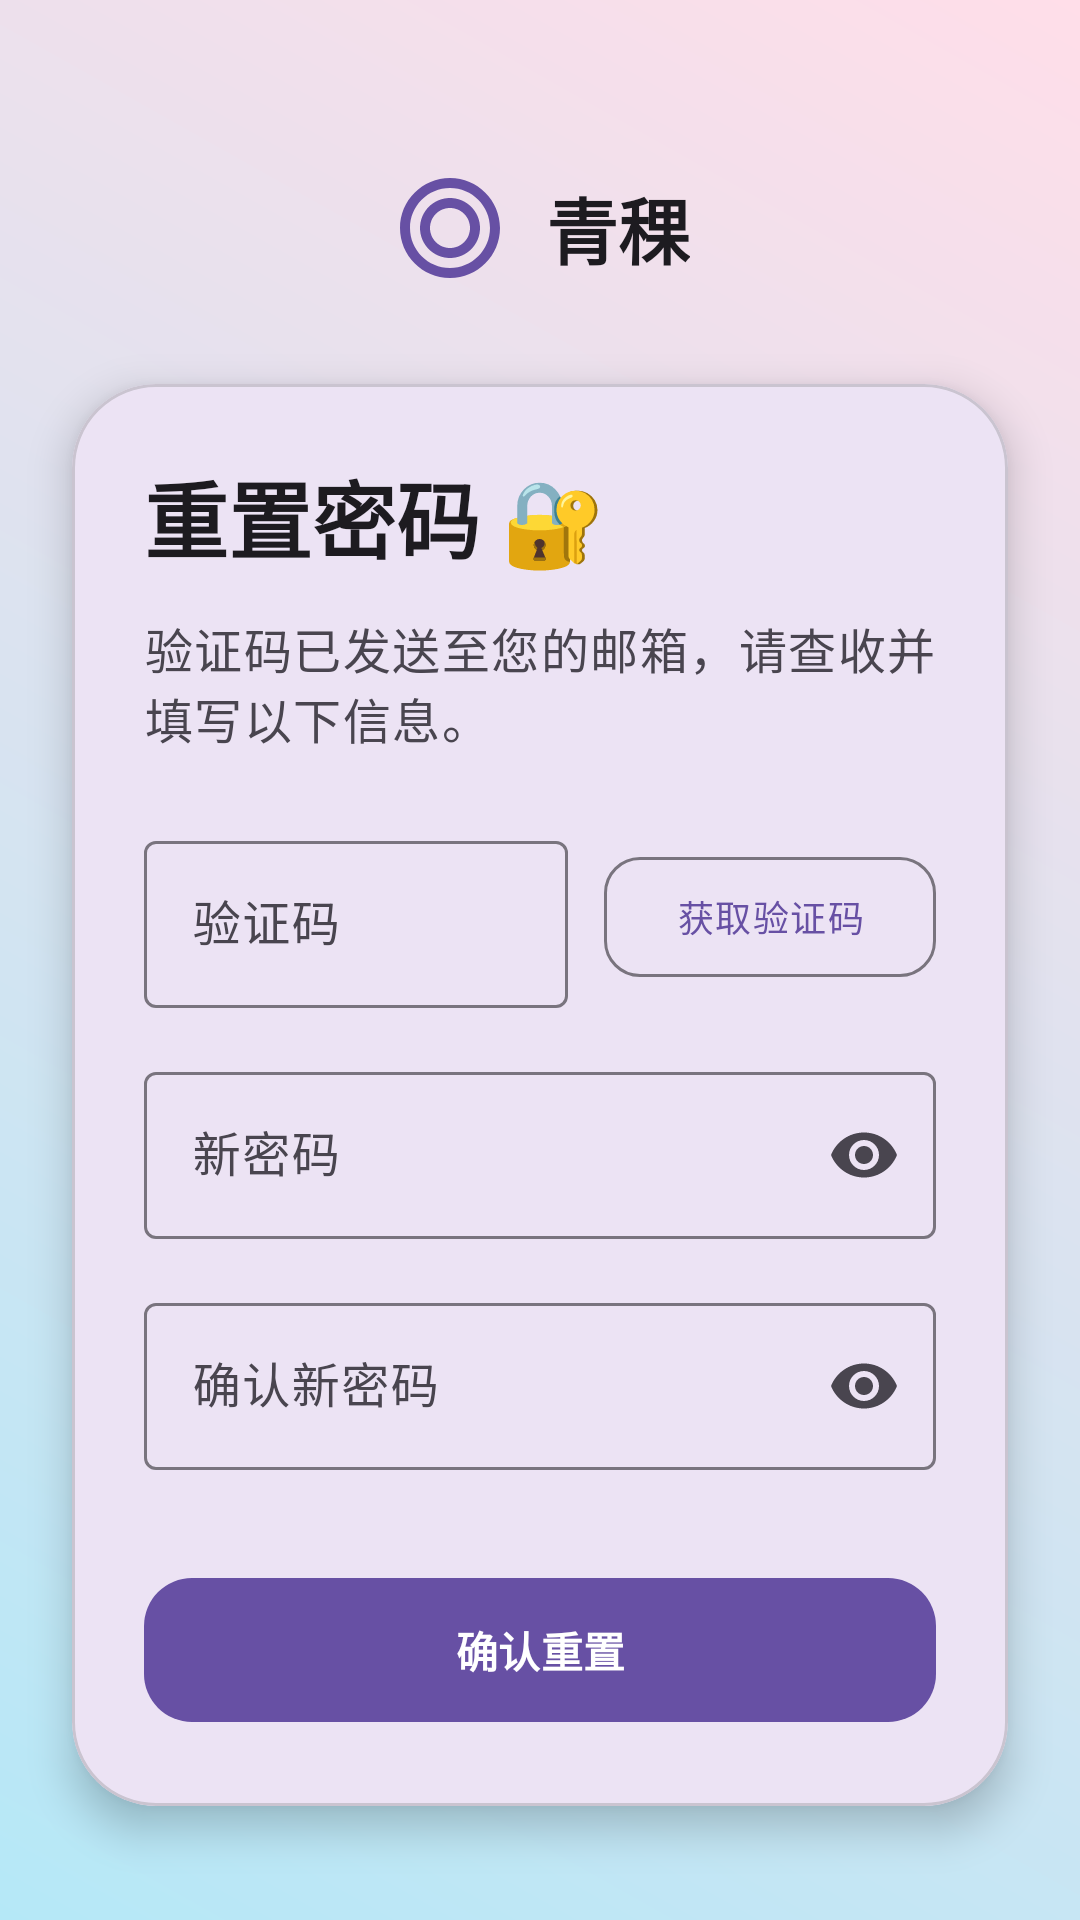

This screen was rendered from an Android layout file. Write that file and the resources it references.
<!-- AndroidManifest.xml: application theme Theme.Qingke -->
<!-- res/layout/forget_password_reset.xml -->
<?xml version="1.0" encoding="utf-8"?>
<androidx.constraintlayout.widget.ConstraintLayout xmlns:android="http://schemas.android.com/apk/res/android"
    xmlns:app="http://schemas.android.com/apk/res-auto"
    android:layout_width="match_parent"
    android:layout_height="match_parent"
    android:background="@drawable/bg_login_gradient">

    
    <LinearLayout
        android:id="@+id/layoutBrand"
        android:layout_width="wrap_content"
        android:layout_height="wrap_content"
        android:layout_marginTop="56dp"
        android:gravity="center"
        android:orientation="horizontal"
        app:layout_constraintEnd_toEndOf="parent"
        app:layout_constraintStart_toStartOf="parent"
        app:layout_constraintTop_toTopOf="parent">

        <ImageView
            android:id="@+id/ivAppIcon"
            android:layout_width="40dp"
            android:layout_height="40dp"
            android:src="@drawable/ic_app_icon_placeholder"
            android:contentDescription="" />

        <TextView
            android:id="@+id/tvAppName"
            android:layout_width="wrap_content"
            android:layout_height="wrap_content"
            android:layout_marginStart="12dp"
            android:text="@string/app_name"
            android:textAppearance="?attr/textAppearanceHeadlineSmall"
            android:textColor="?attr/colorOnSurface"
            android:textStyle="bold" />
    </LinearLayout>

    
    <com.google.android.material.card.MaterialCardView
        android:id="@+id/cardResetForm"
        android:layout_width="0dp"
        android:layout_height="wrap_content"
        android:layout_marginHorizontal="24dp"
        android:layout_marginTop="32dp"
        app:cardBackgroundColor="?attr/colorSurface"
        app:cardCornerRadius="28dp"
        app:cardElevation="8dp"
        app:layout_constraintEnd_toEndOf="parent"
        app:layout_constraintStart_toStartOf="parent"
        app:layout_constraintTop_toBottomOf="@id/layoutBrand">

        <androidx.constraintlayout.widget.ConstraintLayout
            android:layout_width="match_parent"
            android:layout_height="wrap_content"
            android:padding="24dp">

            
            <TextView
                android:id="@+id/tvTitle"
                android:layout_width="wrap_content"
                android:layout_height="wrap_content"
                android:text="重置密码 🔐"
                android:textAppearance="?attr/textAppearanceHeadlineMedium"
                android:textColor="?attr/colorOnSurface"
                android:textStyle="bold"
                app:layout_constraintStart_toStartOf="parent"
                app:layout_constraintTop_toTopOf="parent" />

            <TextView
                android:id="@+id/tvSubtitle"
                android:layout_width="0dp"
                android:layout_height="wrap_content"
                android:layout_marginTop="12dp"
                android:text="验证码已发送至您的邮箱，请查收并填写以下信息。"
                android:textAppearance="?attr/textAppearanceBodyLarge"
                android:textColor="?attr/colorOnSurfaceVariant"
                app:layout_constraintEnd_toEndOf="parent"
                app:layout_constraintStart_toStartOf="parent"
                app:layout_constraintTop_toBottomOf="@id/tvTitle" />

            
            <androidx.constraintlayout.widget.ConstraintLayout
                android:id="@+id/layoutVerificationCode"
                android:layout_width="0dp"
                android:layout_height="wrap_content"
                android:layout_marginTop="24dp"
                app:layout_constraintEnd_toEndOf="parent"
                app:layout_constraintStart_toStartOf="parent"
                app:layout_constraintTop_toBottomOf="@id/tvSubtitle">

                <com.google.android.material.textfield.TextInputLayout
                    android:id="@+id/codeInputLayout"
                    style="@style/Widget.Material3.TextInputLayout.OutlinedBox"
                    android:layout_width="0dp"
                    android:layout_height="wrap_content"
                    android:hint="验证码"
                    app:layout_constraintEnd_toStartOf="@id/btnSendCode"
                    app:layout_constraintStart_toStartOf="parent"
                    app:layout_constraintTop_toTopOf="parent">

                    <com.google.android.material.textfield.TextInputEditText
                        android:id="@+id/etCode"
                        android:layout_width="match_parent"
                        android:layout_height="wrap_content"
                        android:inputType="number"
                        android:maxLines="1" />

                </com.google.android.material.textfield.TextInputLayout>

                <com.google.android.material.button.MaterialButton
                    android:id="@+id/btnSendCode"
                    style="@style/Widget.Material3.Button.OutlinedButton"
                    android:layout_width="wrap_content"
                    android:layout_height="wrap_content"
                    android:layout_marginStart="12dp"
                    android:text="获取验证码"
                    android:textAppearance="?attr/textAppearanceLabelMedium"
                    app:cornerRadius="12dp"
                    app:layout_constraintBottom_toBottomOf="@id/codeInputLayout"
                    app:layout_constraintEnd_toEndOf="parent"
                    app:layout_constraintStart_toEndOf="@id/codeInputLayout"
                    app:layout_constraintTop_toTopOf="@id/codeInputLayout" />

            </androidx.constraintlayout.widget.ConstraintLayout>

            
            <com.google.android.material.textfield.TextInputLayout
                android:id="@+id/newPasswordInputLayout"
                style="@style/Widget.Material3.TextInputLayout.OutlinedBox"
                android:layout_width="0dp"
                android:layout_height="wrap_content"
                android:layout_marginTop="16dp"
                android:hint="新密码"
                app:endIconMode="password_toggle"
                app:layout_constraintEnd_toEndOf="parent"
                app:layout_constraintStart_toStartOf="parent"
                app:layout_constraintTop_toBottomOf="@id/layoutVerificationCode">

                <com.google.android.material.textfield.TextInputEditText
                    android:id="@+id/etNewPassword"
                    android:layout_width="match_parent"
                    android:layout_height="wrap_content"
                    android:inputType="textPassword"
                    android:maxLines="1" />

            </com.google.android.material.textfield.TextInputLayout>

            
            <com.google.android.material.textfield.TextInputLayout
                android:id="@+id/confirmNewPasswordInputLayout"
                style="@style/Widget.Material3.TextInputLayout.OutlinedBox"
                android:layout_width="0dp"
                android:layout_height="wrap_content"
                android:layout_marginTop="16dp"
                android:hint="确认新密码"
                app:endIconMode="password_toggle"
                app:layout_constraintEnd_toEndOf="parent"
                app:layout_constraintStart_toStartOf="parent"
                app:layout_constraintTop_toBottomOf="@id/newPasswordInputLayout">

                <com.google.android.material.textfield.TextInputEditText
                    android:id="@+id/etConfirmNewPassword"
                    android:layout_width="match_parent"
                    android:layout_height="wrap_content"
                    android:inputType="textPassword"
                    android:maxLines="1" />

            </com.google.android.material.textfield.TextInputLayout>

            
            <com.google.android.material.button.MaterialButton
                android:id="@+id/btnSubmitReset"
                android:layout_width="0dp"
                android:layout_height="56dp"
                android:layout_marginTop="32dp"
                android:text="确认重置"
                android:textAppearance="?attr/textAppearanceLabelLarge"
                android:textStyle="bold"
                app:cornerRadius="16dp"
                app:layout_constraintEnd_toEndOf="parent"
                app:layout_constraintStart_toStartOf="parent"
                app:layout_constraintTop_toBottomOf="@id/confirmNewPasswordInputLayout" />

        </androidx.constraintlayout.widget.ConstraintLayout>

    </com.google.android.material.card.MaterialCardView>

    
    <LinearLayout
        android:id="@+id/layoutBackToLogin"
        android:layout_width="wrap_content"
        android:layout_height="wrap_content"
        android:layout_marginBottom="32dp"
        android:orientation="horizontal"
        app:layout_constraintBottom_toBottomOf="parent"
        app:layout_constraintEnd_toEndOf="parent"
        app:layout_constraintStart_toStartOf="parent">

        <TextView
            android:layout_width="wrap_content"
            android:layout_height="wrap_content"
            android:text="取消重置？"
            android:textAppearance="?attr/textAppearanceBodyMedium"
            android:textColor="?attr/colorOnSurfaceVariant" />

        <com.google.android.material.button.MaterialButton
            android:id="@+id/btnBackToLogin"
            style="@style/Widget.Material3.Button.TextButton"
            android:layout_width="wrap_content"
            android:layout_height="wrap_content"
            android:text="返回登录"
            android:textStyle="bold" />

    </LinearLayout>

    
    <View
        android:layout_width="200dp"
        android:layout_height="200dp"
        android:layout_marginEnd="-60dp"
        android:layout_marginBottom="-60dp"
        android:background="@drawable/bg_decor_dot"
        app:layout_constraintBottom_toBottomOf="parent"
        app:layout_constraintEnd_toEndOf="parent" />

</androidx.constraintlayout.widget.ConstraintLayout>
<!-- resources referenced by this layout -->
<resources>
  <!-- drawable bg_login_gradient (drawable) -->
  <?xml version="1.0" encoding="utf-8"?>
  <shape xmlns:android="http://schemas.android.com/apk/res/android">
      <gradient
          android:angle="45"
          android:endColor="#FFDEE9"
          android:startColor="#B5E8F7"
          android:type="linear" />
  </shape>
  <!-- drawable ic_app_icon_placeholder (drawable) -->
  <vector xmlns:android="http://schemas.android.com/apk/res/android"
      android:width="24dp"
      android:height="24dp"
      android:viewportWidth="24"
      android:viewportHeight="24">
      <path
          android:fillColor="?attr/colorPrimary"
          android:pathData="M12,2C6.48,2 2,6.48 2,12s4.48,10 10,10 10,-4.48 10,-10S17.52,2 12,2zM12,20c-4.41,0 -8,-3.59 -8,-8s3.59,-8 8,-8 8,3.59 8,8 -3.59,8 -8,8z" />
      <path
          android:fillColor="?attr/colorPrimary"
          android:pathData="M12,6c-3.31,0 -6,2.69 -6,6s2.69,6 6,6 6,-2.69 6,-6 -2.69,-6 -6,-6zM12,16c-2.21,0 -4,-1.79 -4,-4s1.79,-4 4,-4 4,1.79 4,4 -1.79,4 -4,4z" />
  </vector>
  <string name="app_name">青稞</string>
  <style name="Theme.Qingke" parent="Base.Theme.Qingke" />
  <style name="Base.Theme.Qingke" parent="Theme.Material3.DayNight.NoActionBar">
          
          
      </style>
</resources>
